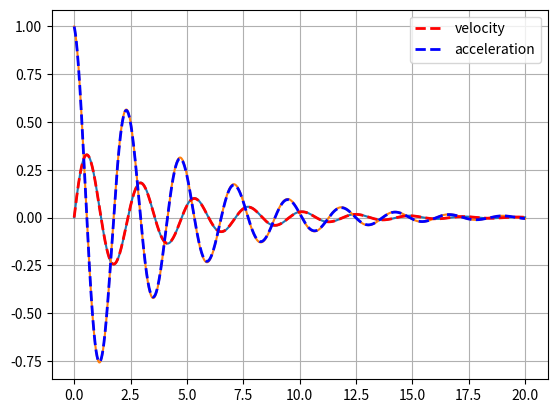

This figure's Python source:

# euler method2
# Solution of second order differential equation in RK4 method and
# comparison of same using scipy.integrate,odeint
# Test problem Damped Harmonic oscillator m(d/dt(dx/dt))+ lam(dx/dt)+kx=0
# we can write (dx/dt)=v and (dv/dt)=(-lam*v-k*x)/m
# initial condition : at t=0,x=0,v=1

import numpy as np
import matplotlib.pyplot as plt
from scipy.integrate import odeint

x=0.0
v=1.0
I=np.array([x,v])
ti=0.0
tf=20.0
h=0.001
t=ti
k=7
lam=0.5
m=1.0
ts=[];xs=[];vs=[]
def Rk4(I,t):
    k1=dI(I,t)
    k2=dI(I+h/2.0*k1,t+h/2.0)
    k3=dI(I+h/2.0*k2,t+h/2.0)
    k4=dI(I+h*k3,t+h)
    I+=(k1+2*k2+2*k3+k4)/6.0*h
    t+=h
    return I,t
def dI(I,t):
    I=x,v
    dxdt=v
    dvdt=(-lam*v-k*x)/m
    return np.array([dxdt,dvdt])

while(t<tf):
    I,t=Rk4(I,t)
    x,v=I
    ts.append(t)
    xs.append(x)
    vs.append(v)

#solving the problem using scipy.integrate odeint
u0=[0.0,1] # initial value of and dxdt
tode=np.arange(ti,tf,h)
def damped_oscillator(u,tode):
    x1=u[0]
    v1=u[1]
    dxdt=v1
    dvdt=(-lam*v1-k*x1)/m
    return np.array([dxdt,dvdt])
sol=odeint(damped_oscillator,u0,tode)
x1=sol[:,0]
v1=sol[:,1]
plt.plot(ts,xs)
plt.plot(ts,vs)
plt.plot(tode,x1,label='velocity',ls='--',lw=2,c='red')
plt.plot(tode,v1,label='acceleration',ls='--',lw=2,c='blue')
plt.legend()
plt.grid(True)
plt.show()


















